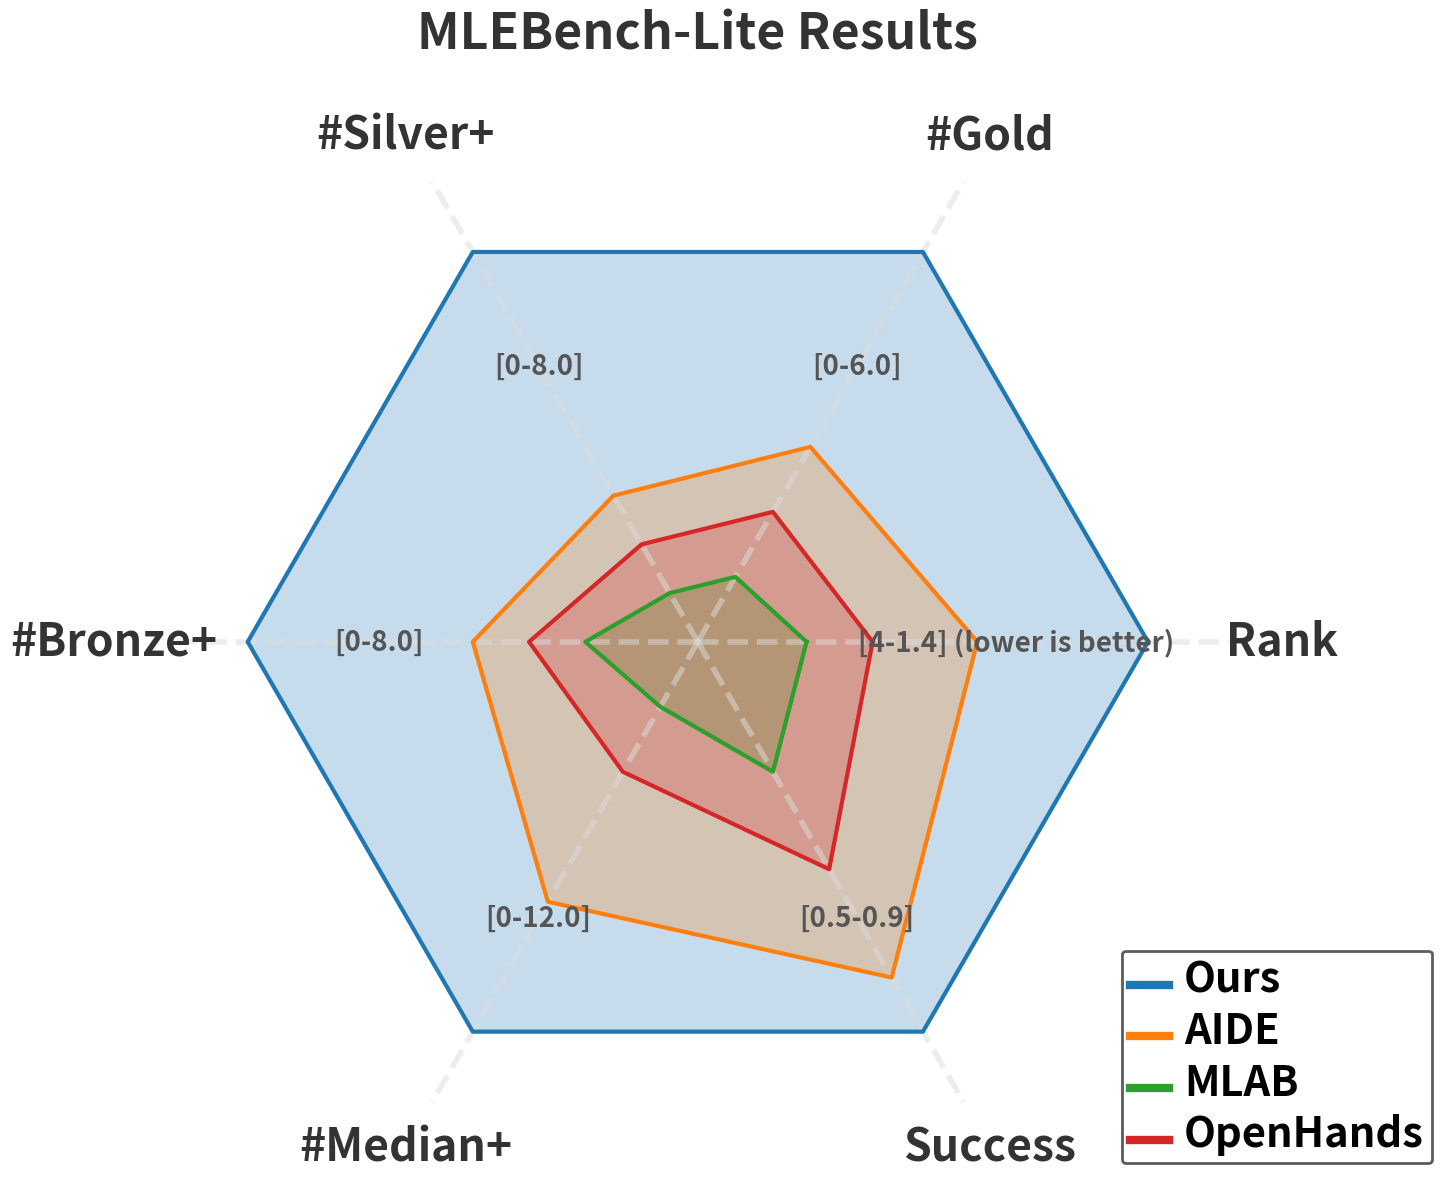

Here is the Python script that generated this plot:
import numpy as np
import matplotlib.pyplot as plt
import pandas as pd
from matplotlib.path import Path
from matplotlib.spines import Spine
from matplotlib.transforms import Affine2D
import matplotlib.font_manager as fm

# Set global font to be bold
plt.rcParams['font.weight'] = 'bold'
plt.rcParams['font.size'] = 14  # Increase base font size

# Function to create a radar chart
def radar_chart(fig, data, categories, groups, colors, title):
    # Number of variables
    N = len(categories)
    
    # What will be the angle of each axis in the plot
    angles = [n / float(N) * 2 * np.pi for n in range(N)]
    angles += angles[:1]  # Close the loop
    
    # Initialize the plot
    ax = fig.add_subplot(111, polar=True)
    
    # Draw diagonal lines (add these lines first so they appear behind data)
    for i in range(N):
        # Draw diagonal lines from center to each axis
        ax.plot([angles[i], angles[i]], [0, 1], color='#DDDDDD', linestyle='--', alpha=0.5, linewidth=4)
    
    # Improve label positioning
    label_angles = angles[:-1]  # Drop the last angle which is a repeat
    labels = []
    for i, cat in enumerate(categories):
        angle_deg = np.rad2deg(label_angles[i])
        # Adjust text alignment based on position
        if angle_deg == 0:
            ha, va = "center", "center"
        elif 0 < angle_deg < 180:
            ha, va = "center", "center"
        elif angle_deg == 180:
            ha, va = "center", "center"
        else:
            ha, va = "center", "center"
        
        # Set label closer to the graph (changed from 1.2 to 1.1)
        ax.text(label_angles[i], 1.1, cat, 
                size=32, color='#333333',  # Increased font size
                weight='bold',  # Make text bold
                horizontalalignment=ha, 
                verticalalignment=va)
    
    # Remove default xticks
    plt.xticks([])
    
    # Draw ylabels (removed for cleaner look)
    ax.set_rlabel_position(0)
    plt.yticks([], [])
    plt.ylim(0, 1)  # This will be overridden by individual scales
    
    # Compute max values for each category for normalization
    max_values = data.max(axis=1)
    min_values = data.min(axis=1)
    
    # Plot data
    for i, group in enumerate(groups):
        # Get the values and normalize them
        raw_values = data[group].values.flatten().tolist()
        # Normalize each value by its category's maximum (with a small buffer)
        values = []
        for j, val in enumerate(raw_values):
            # Special case for Rank: invert the normalization
            if categories[j] == 'Rank':
                # For Rank, lower is better, so invert the normalization
                best_rank = min_values.iloc[j]
                max_v = max_values.iloc[j] * 1.18
                # Higher normalized value means better (closer to outer edge)
                values.append((max_v - val) / ((max_v - best_rank) * 1.18))
            elif categories[j] == 'Success':
                # Start from 0.5
                values.append((val - 0.5) * 2 / ((max_values.iloc[j] - 0.5) * 2 * 1.18))
            else:
                # For other metrics, higher is better
                values.append(val / (max_values.iloc[j] * 1.18))
        
        values += values[:1]  # Close the loop
        
        ax.plot(angles, values, linewidth=3, linestyle='solid', color=colors[i], label=group)  # Increased linewidth
        ax.fill(angles, values, color=colors[i], alpha=0.25)
    
    # We'll handle the legend in the main code instead
    # Not adding a legend here to avoid duplicates
    
    plt.title(title, size=36, color="#333333", y=1.05, weight='bold')  # Larger, bold title
    
    # Remove the circular grid and spines
    ax.grid(color='#DDDDDD', linestyle='--', alpha=0.7, linewidth=1.5)  # Thicker grid lines
    ax.spines['polar'].set_visible(False)
    
    return ax

# Create some random data (better looking random numbers for visualization)
np.random.seed(42)  # For reproducibility

# Create a DataFrame
categories = ['Rank', '#Gold', '#Silver+', '#Bronze+', '#Median+', 'Success']
groups = ['Ours', 'AIDE', 'MLAB', 'OpenHands']

# Create somewhat balanced data that looks meaningful
data = pd.DataFrame({
    'Ours': [1.43, 6, 8, 8, 12, 0.86],
    'AIDE': [2.36, 3, 3, 4, 8, 0.81],
    'MLAB': [3.29, 1, 1, 2, 2, 0.62],
    'OpenHands': [2.93, 2, 2, 3, 4, 0.71]
}, index=categories)

# Set up the figure with a white background and proper size
fig = plt.figure(figsize=(14, 12), facecolor="white")  # Changed background to white

# Define a pleasing color palette
colors = ['#1f77b4', '#ff7f0e', '#2ca02c', '#d62728']

# Create the radar chart
ax = radar_chart(fig, data, categories, groups, colors, "MLEBench-Lite Results")

# Add the actual values as text annotations for each axis with larger, bold font
for i, category in enumerate(categories):
    angle = i / float(len(categories)) * 2 * np.pi
    # Display the range for each category (moved closer to graph)
    max_val = data.loc[category].max() 
    min_val = data.loc[category].min() 
    
    # For Rank, show that lower values are better
    if category == 'Rank':
        range_text = f'[4-{min_val:.1f}] (lower is better)'
    elif category == 'Success':
        range_text = f'[0.5-{max_val:.1f}]'
    else:
        range_text = f'[0-{max_val:.1f}]'
        
    ax.text(angle, 0.6, range_text,  # Changed from 0.5 to 0.6 to move closer to edge
            horizontalalignment='center',
            verticalalignment='center',
            size=20, color='#555555',
            weight='bold')

# Create a truly larger legend with custom properties
legend = plt.legend(loc='lower right', bbox_to_anchor=(1.2, 0.0), frameon=True, 
                    fontsize=32, prop={'weight': 'bold'})

# Make the legend visually larger and more prominent
legend.get_frame().set_linewidth(2)  # Thicker border
legend.get_frame().set_edgecolor('#333333')  # Darker border
plt.setp(legend.get_texts(), fontsize=30)  # Ensure text is large

# FIX: Use legend.get_lines() instead of legendHandles
for handle in legend.get_lines():
    handle.set_linewidth(6.0)  # Make lines thicker
    
# Adjust spacing between legend items for better visibility
plt.rcParams['legend.labelspacing'] = 1.2  # Vertical space between labels

# Adjust layout and save
plt.tight_layout()
plt.savefig('mlebench_vis.pdf', dpi=300, bbox_inches='tight', facecolor="white")